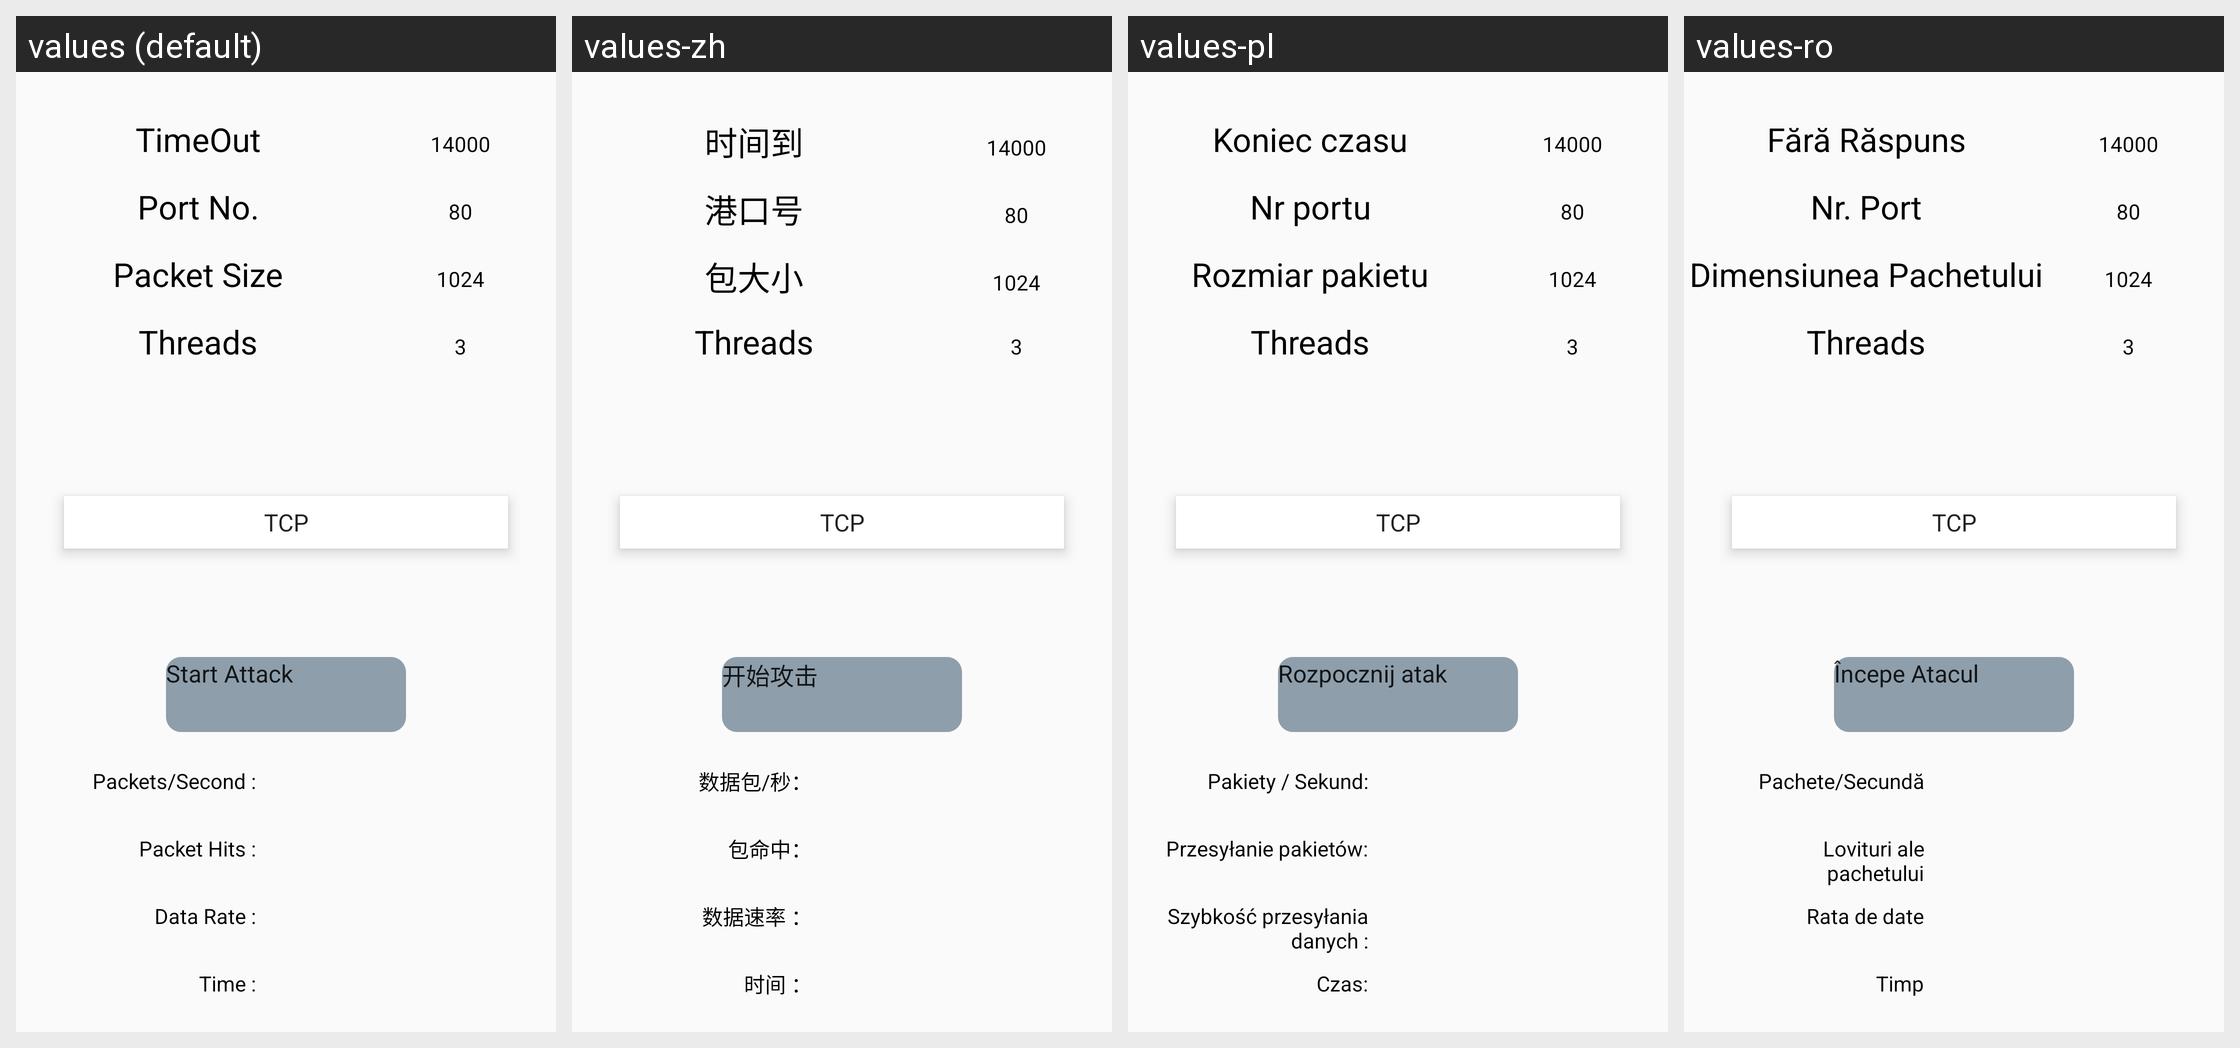

This grid shows one Android layout under several languages. Give, for every string resource on the screen, its name, the default text and each shown locale's text.
Android screen res/layout/activity_attack_screen.xml rendered under 4 locales, left to right: values (default), values-zh, values-pl, values-ro. Device: Nexus 5 (rendered at 1080×1920; each locale shown at half size, 540×960, under a caption strip naming it); theme AppTheme.
Other locales in the repository, not shown: values-de-rBE, values-es, values-fr, values-ru.
Strings drawn on this screen, with the default value and each locale's value (text and hints the layout hard-codes appear in the picture but are not listed):

start_attack
  values: Start Attack
  values-zh: 开始攻击
  values-pl: Rozpocznij atak
  values-ro: Începe Atacul

timeout
  values: TimeOut
  values-zh: 时间到
  values-pl: Koniec czasu
  values-ro: Fără Răspuns

port_no
  values: Port No.
  values-zh: 港口号
  values-pl: Nr portu
  values-ro: Nr. Port

packet_size
  values: Packet Size
  values-zh: 包大小
  values-pl: Rozmiar pakietu
  values-ro: Dimensiunea Pachetului

simultaneous_attack
  values: Threads
  values-zh: Threads  [not translated; the default value is used]
  values-pl: Threads  [not translated; the default value is used]
  values-ro: Threads

packetpersec
  values: Packets/Second :
  values-zh: 数据包/秒：
  values-pl: Pakiety / Sekund:
  values-ro: Pachete/Secundă

packethits
  values: Packet Hits :
  values-zh: 包命中：
  values-pl: Przesyłanie pakietów:
  values-ro: Lovituri ale pachetului

datarate
  values: Data Rate :
  values-zh: 数据速率 ：
  values-pl: Szybkość przesyłania danych :
  values-ro: Rata de date

Time
  values: Time :
  values-zh: 时间 ：
  values-pl: Czas:
  values-ro: Timp
